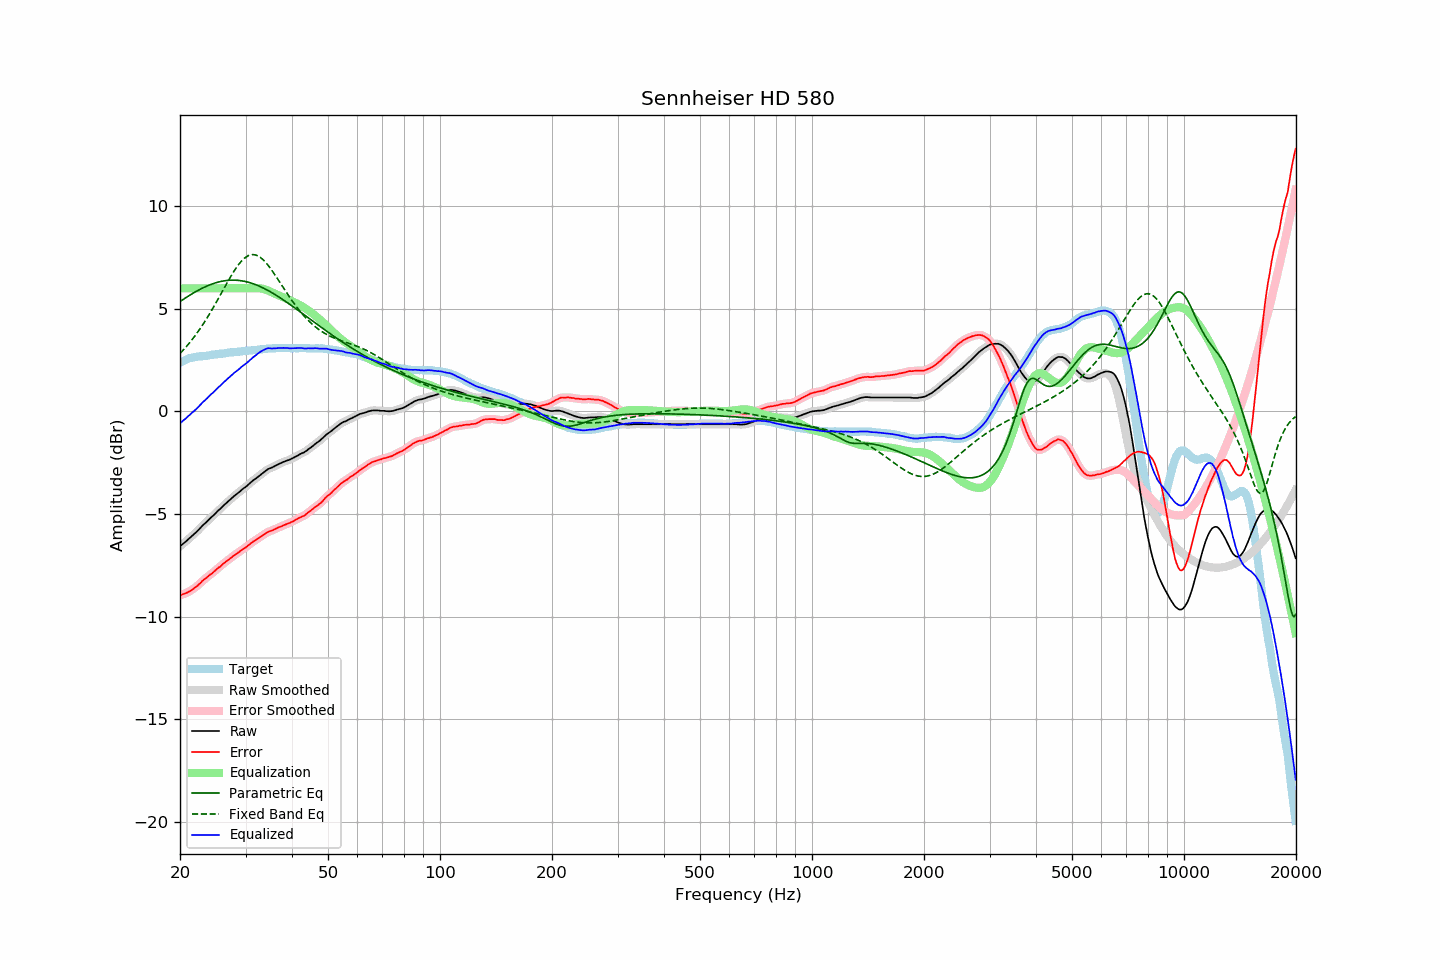

Data behind this chart, as committed beside it:
frequency, raw, error, smoothed, error_smoothed, equalization, parametric_eq, fixed_band_eq, equalized_raw, equalized_smoothed, target
20.00, -6.57, -8.96, -6.57, -8.96, 6.00, 5.35, 2.82, -0.57, -0.57, 2.38
20.20, -6.51, -8.94, -6.51, -8.93, 6.00, 5.41, 2.91, -0.51, -0.51, 2.42
20.40, -6.44, -8.91, -6.45, -8.91, 6.00, 5.46, 2.99, -0.44, -0.45, 2.46
20.61, -6.38, -8.88, -6.38, -8.88, 6.00, 5.51, 3.08, -0.38, -0.38, 2.49
20.81, -6.31, -8.84, -6.31, -8.85, 6.00, 5.56, 3.16, -0.31, -0.31, 2.53
21.02, -6.24, -8.81, -6.24, -8.81, 6.00, 5.61, 3.26, -0.24, -0.24, 2.57
21.23, -6.17, -8.76, -6.17, -8.77, 6.00, 5.66, 3.35, -0.17, -0.17, 2.59
21.44, -6.10, -8.71, -6.10, -8.72, 6.00, 5.71, 3.45, -0.10, -0.10, 2.61
21.66, -6.03, -8.66, -6.03, -8.66, 6.00, 5.76, 3.55, -0.03, -0.03, 2.63
21.87, -5.96, -8.60, -5.96, -8.61, 6.00, 5.80, 3.65, 0.04, 0.04, 2.64
22.09, -5.89, -8.55, -5.89, -8.55, 6.00, 5.85, 3.76, 0.11, 0.11, 2.66
22.31, -5.81, -8.48, -5.81, -8.48, 6.00, 5.89, 3.87, 0.19, 0.19, 2.67
22.54, -5.73, -8.41, -5.73, -8.41, 6.00, 5.93, 3.98, 0.27, 0.27, 2.68
22.76, -5.65, -8.34, -5.65, -8.34, 6.00, 5.97, 4.09, 0.35, 0.35, 2.69
22.99, -5.56, -8.25, -5.57, -8.26, 6.00, 6.01, 4.21, 0.44, 0.43, 2.69
23.22, -5.49, -8.19, -5.49, -8.19, 6.00, 6.05, 4.33, 0.51, 0.51, 2.70
23.45, -5.42, -8.13, -5.42, -8.13, 6.00, 6.09, 4.45, 0.58, 0.58, 2.71
23.69, -5.35, -8.07, -5.35, -8.07, 6.00, 6.12, 4.58, 0.65, 0.65, 2.72
23.92, -5.27, -8.00, -5.27, -8.00, 6.00, 6.15, 4.71, 0.73, 0.73, 2.73
24.16, -5.19, -7.94, -5.20, -7.94, 6.00, 6.18, 4.84, 0.81, 0.80, 2.75
24.40, -5.12, -7.89, -5.12, -7.88, 6.00, 6.21, 4.97, 0.88, 0.88, 2.77
24.65, -5.05, -7.82, -5.05, -7.82, 6.00, 6.24, 5.10, 0.95, 0.95, 2.77
24.89, -4.97, -7.75, -4.97, -7.75, 6.00, 6.27, 5.24, 1.03, 1.03, 2.78
25.14, -4.89, -7.68, -4.89, -7.68, 6.00, 6.29, 5.38, 1.11, 1.11, 2.79
25.39, -4.81, -7.61, -4.82, -7.62, 6.00, 6.31, 5.52, 1.19, 1.18, 2.80
25.65, -4.75, -7.57, -4.74, -7.55, 6.00, 6.33, 5.66, 1.25, 1.26, 2.82
25.91, -4.67, -7.49, -4.67, -7.49, 6.00, 6.34, 5.80, 1.33, 1.33, 2.82
26.16, -4.59, -7.42, -4.60, -7.42, 6.00, 6.36, 5.95, 1.41, 1.40, 2.82
26.43, -4.52, -7.36, -4.52, -7.35, 6.00, 6.37, 6.09, 1.48, 1.48, 2.83
26.69, -4.45, -7.29, -4.45, -7.30, 6.00, 6.38, 6.23, 1.55, 1.55, 2.84
26.96, -4.38, -7.24, -4.38, -7.24, 6.00, 6.39, 6.36, 1.62, 1.62, 2.86
27.23, -4.31, -7.18, -4.31, -7.18, 6.00, 6.39, 6.50, 1.69, 1.69, 2.87
27.50, -4.24, -7.12, -4.24, -7.12, 6.00, 6.40, 6.63, 1.76, 1.76, 2.88
27.77, -4.17, -7.05, -4.17, -7.06, 6.00, 6.40, 6.76, 1.83, 1.83, 2.88
28.05, -4.10, -7.00, -4.10, -7.00, 6.00, 6.40, 6.88, 1.90, 1.90, 2.90
28.33, -4.04, -6.94, -4.04, -6.94, 6.00, 6.39, 7.00, 1.96, 1.96, 2.90
28.62, -3.98, -6.89, -3.98, -6.89, 6.00, 6.39, 7.11, 2.02, 2.02, 2.91
28.90, -3.92, -6.84, -3.92, -6.83, 6.00, 6.38, 7.21, 2.08, 2.08, 2.92
29.19, -3.85, -6.77, -3.85, -6.78, 6.00, 6.37, 7.30, 2.15, 2.15, 2.92
29.48, -3.78, -6.73, -3.79, -6.72, 6.00, 6.36, 7.39, 2.22, 2.21, 2.95
29.78, -3.72, -6.67, -3.73, -6.67, 6.00, 6.34, 7.46, 2.28, 2.27, 2.94
30.08, -3.67, -6.63, -3.66, -6.62, 6.00, 6.33, 7.52, 2.33, 2.34, 2.95
30.38, -3.60, -6.55, -3.60, -6.56, 6.00, 6.31, 7.57, 2.40, 2.40, 2.95
30.68, -3.53, -6.50, -3.53, -6.50, 6.00, 6.29, 7.61, 2.47, 2.47, 2.97
30.99, -3.46, -6.43, -3.46, -6.43, 6.00, 6.26, 7.63, 2.54, 2.54, 2.97
31.30, -3.39, -6.37, -3.40, -6.38, 6.00, 6.24, 7.64, 2.61, 2.60, 2.98
31.61, -3.33, -6.32, -3.34, -6.32, 6.00, 6.21, 7.64, 2.67, 2.67, 2.99
31.93, -3.28, -6.28, -3.28, -6.27, 6.01, 6.18, 7.62, 2.72, 2.73, 3.00
32.24, -3.22, -6.22, -3.22, -6.22, 6.01, 6.15, 7.60, 2.79, 2.79, 3.00
32.57, -3.15, -6.17, -3.16, -6.17, 6.01, 6.12, 7.56, 2.85, 2.85, 3.01
32.89, -3.09, -6.11, -3.09, -6.11, 6.00, 6.08, 7.50, 2.91, 2.91, 3.02
33.22, -3.03, -6.06, -3.03, -6.06, 5.99, 6.05, 7.44, 2.95, 2.96, 3.03
33.55, -2.97, -6.01, -2.97, -6.01, 5.97, 6.01, 7.37, 3.00, 3.00, 3.04
33.89, -2.91, -5.96, -2.91, -5.96, 5.95, 5.97, 7.29, 3.03, 3.04, 3.05
34.23, -2.85, -5.91, -2.85, -5.91, 5.92, 5.93, 7.20, 3.07, 3.06, 3.06
34.57, -2.80, -5.87, -2.81, -5.87, 5.88, 5.89, 7.10, 3.08, 3.08, 3.06
34.92, -2.77, -5.83, -2.77, -5.84, 5.85, 5.84, 7.00, 3.08, 3.08, 3.06
35.27, -2.74, -5.81, -2.74, -5.81, 5.81, 5.80, 6.89, 3.07, 3.07, 3.07
35.62, -2.70, -5.78, -2.70, -5.78, 5.77, 5.75, 6.78, 3.07, 3.07, 3.08
35.97, -2.66, -5.74, -2.66, -5.74, 5.74, 5.70, 6.66, 3.07, 3.07, 3.08
... 635 more rows
